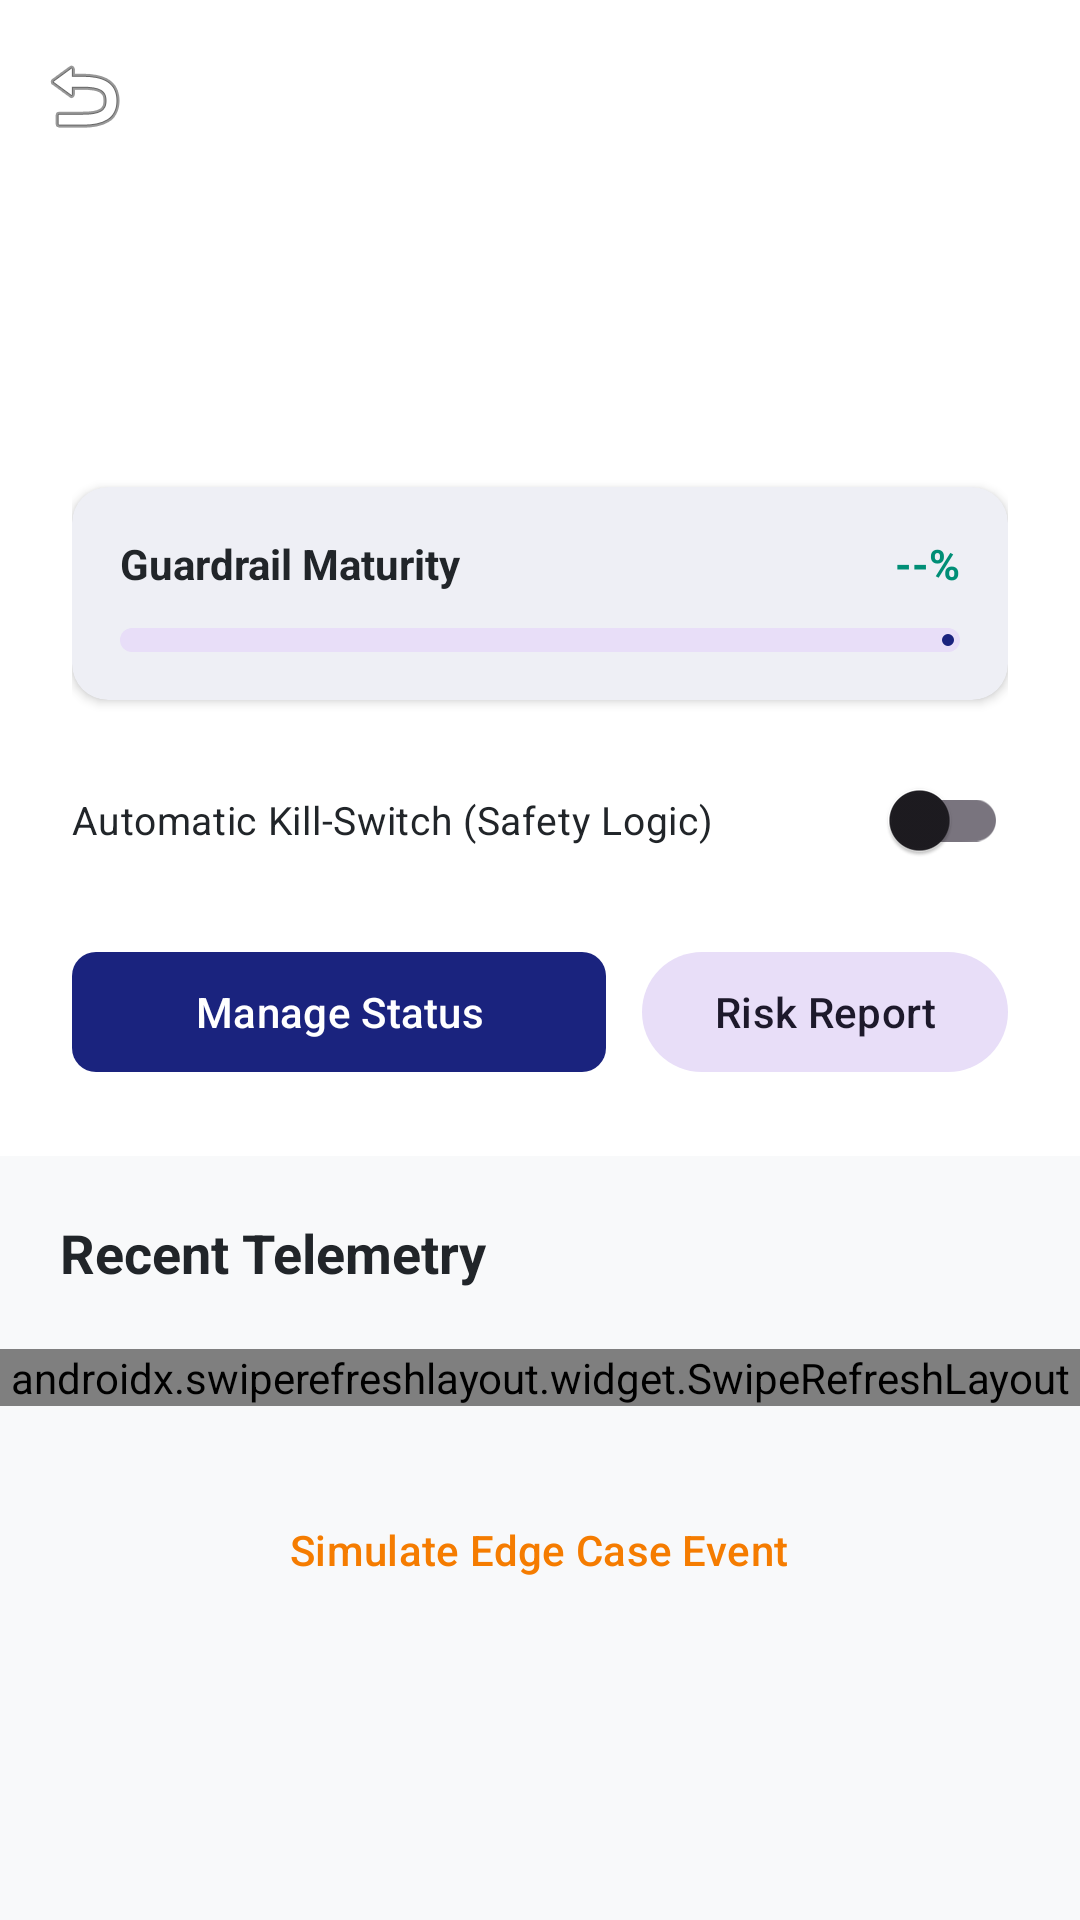

This screen was rendered from an Android layout file. Write that file and the resources it references.
<!-- AndroidManifest.xml: application theme Theme.Recourse -->
<!-- res/layout/activity_agent_detail.xml -->
<?xml version="1.0" encoding="utf-8"?>
<androidx.coordinatorlayout.widget.CoordinatorLayout xmlns:android="http://schemas.android.com/apk/res/android"
    xmlns:app="http://schemas.android.com/apk/res-auto"
    xmlns:tools="http://schemas.android.com/tools"
    android:layout_width="match_parent"
    android:layout_height="match_parent"
    android:background="@color/bg_app">

    <com.google.android.material.appbar.AppBarLayout
        android:layout_width="match_parent"
        android:layout_height="wrap_content"
        android:background="@color/white">

        <com.google.android.material.appbar.MaterialToolbar
            android:id="@+id/toolbar"
            android:layout_width="match_parent"
            android:layout_height="?attr/actionBarSize"
            app:navigationIcon="@android:drawable/ic_menu_revert"
            app:titleTextAppearance="@style/TextAppearance.Recourse.TitleMedium" />

        <LinearLayout
            android:layout_width="match_parent"
            android:layout_height="wrap_content"
            android:orientation="vertical"
            android:paddingHorizontal="24dp"
            android:paddingBottom="24dp">

            <TextView
                android:id="@+id/detailAgentName"
                android:layout_width="wrap_content"
                android:layout_height="wrap_content"
                android:textSize="26sp"
                android:textStyle="bold"
                android:textColor="@color/text_primary" />

            <TextView
                android:id="@+id/detailAgentInfo"
                android:layout_width="wrap_content"
                android:layout_height="wrap_content"
                android:layout_marginTop="4dp"
                android:textSize="14sp"
                android:textColor="@color/text_secondary" />

            <TextView
                android:id="@+id/detailAgentPlatform"
                android:layout_width="wrap_content"
                android:layout_height="wrap_content"
                android:layout_marginTop="4dp"
                android:textSize="12sp"
                android:textColor="@color/text_muted" />

            <com.google.android.material.card.MaterialCardView
                style="@style/Widget.Recourse.Card"
                android:layout_width="match_parent"
                android:layout_height="wrap_content"
                android:layout_marginTop="20dp">

                <LinearLayout
                    android:layout_width="match_parent"
                    android:layout_height="wrap_content"
                    android:orientation="vertical"
                    android:padding="16dp">

                    <LinearLayout
                        android:layout_width="match_parent"
                        android:layout_height="wrap_content"
                        android:orientation="horizontal"
                        android:gravity="center_vertical">

                        <TextView
                            android:id="@+id/guardrailScoreText"
                            android:layout_width="0dp"
                            android:layout_height="wrap_content"
                            android:layout_weight="1"
                            android:text="@string/guardrail_maturity_label"
                            android:textStyle="bold"
                            android:textColor="@color/text_primary" />

                        <TextView
                            android:id="@+id/guardrailPercentText"
                            android:layout_width="wrap_content"
                            android:layout_height="wrap_content"
                            android:text="@string/percent_na"
                            android:textStyle="bold"
                            android:textColor="@color/recourse_secondary_dark" />
                    </LinearLayout>

                    <com.google.android.material.progressindicator.LinearProgressIndicator
                        android:id="@+id/guardrailProgressBar"
                        android:layout_width="match_parent"
                        android:layout_height="wrap_content"
                        android:layout_marginTop="12dp"
                        app:trackThickness="8dp"
                        app:trackCornerRadius="4dp" />
                </LinearLayout>
            </com.google.android.material.card.MaterialCardView>

            <androidx.appcompat.widget.SwitchCompat
                android:id="@+id/autoPauseSwitch"
                android:layout_width="match_parent"
                android:layout_height="wrap_content"
                android:layout_marginTop="16dp"
                android:text="@string/auto_pause_switch_label"
                android:textSize="13sp"
                android:textColor="@color/text_primary" />

            <LinearLayout
                android:layout_width="match_parent"
                android:layout_height="wrap_content"
                android:orientation="horizontal"
                android:layout_marginTop="16dp"
                android:gravity="center_vertical">

                <com.google.android.material.button.MaterialButton
                    android:id="@+id/statusToggleButton"
                    style="@style/Widget.Recourse.Button"
                    android:layout_width="0dp"
                    android:layout_height="wrap_content"
                    android:layout_weight="1"
                    android:text="Manage Status" />

                <View
                    android:layout_width="12dp"
                    android:layout_height="0dp" />

                <com.google.android.material.button.MaterialButton
                    android:id="@+id/viewRiskReportButton"
                    style="@style/Widget.Material3.Button.TonalButton"
                    android:layout_width="wrap_content"
                    android:layout_height="wrap_content"
                    android:text="Risk Report" />
            </LinearLayout>

            <TextView
                android:id="@+id/agentInsightText"
                android:layout_width="match_parent"
                android:layout_height="wrap_content"
                android:layout_marginTop="16dp"
                android:padding="12dp"
                android:background="#FFF9C4"
                android:textColor="#827717"
                android:textSize="13sp"
                android:textStyle="italic"
                android:visibility="gone" />

            <TextView
                android:id="@+id/thresholdPulseText"
                android:layout_width="match_parent"
                android:layout_height="wrap_content"
                android:layout_marginTop="8dp"
                android:padding="12dp"
                android:background="#F0F9FF"
                android:textColor="#0277BD"
                android:textSize="13sp"
                android:textStyle="bold"
                android:visibility="gone" />

        </LinearLayout>
    </com.google.android.material.appbar.AppBarLayout>

    <androidx.core.widget.NestedScrollView
        android:layout_width="match_parent"
        android:layout_height="match_parent"
        app:layout_behavior="@string/appbar_scrolling_view_behavior">

        <LinearLayout
            android:layout_width="match_parent"
            android:layout_height="wrap_content"
            android:orientation="vertical"
            android:paddingBottom="32dp">

            <TextView
                android:layout_width="match_parent"
                android:layout_height="wrap_content"
                android:text="@string/recent_telemetry"
                android:padding="20dp"
                android:textSize="18sp"
                android:textStyle="bold"
                android:textColor="@color/text_primary" />

            <androidx.swiperefreshlayout.widget.SwipeRefreshLayout
                android:id="@+id/agentDetailSwipeRefresh"
                android:layout_width="match_parent"
                android:layout_height="wrap_content">

                <androidx.recyclerview.widget.RecyclerView
                    android:id="@+id/eventRecyclerView"
                    android:layout_width="match_parent"
                    android:layout_height="wrap_content"
                    android:paddingHorizontal="12dp"
                    android:nestedScrollingEnabled="false" />
            </androidx.swiperefreshlayout.widget.SwipeRefreshLayout>

            <com.google.android.material.button.MaterialButton
                android:id="@+id/simulateEdgeCaseButton"
                style="@style/Widget.Material3.Button.TextButton"
                android:layout_width="wrap_content"
                android:layout_height="wrap_content"
                android:layout_gravity="center_horizontal"
                android:layout_marginTop="24dp"
                android:text="Simulate Edge Case Event"
                android:textColor="@color/status_high" />

        </LinearLayout>
    </androidx.core.widget.NestedScrollView>

</androidx.coordinatorlayout.widget.CoordinatorLayout>
<!-- resources referenced by this layout -->
<resources>
  <color name="bg_app">#F8F9FA</color>
  <color name="recourse_secondary_dark">#008E76</color>
  <color name="status_high">#F57C00</color>
  <color name="text_muted">#ADB5BD</color>
  <color name="text_primary">#212529</color>
  <color name="text_secondary">#6C757D</color>
  <color name="white">#FFFFFFFF</color>
  <string name="auto_pause_switch_label">Automatic Kill-Switch (Safety Logic)</string>
  <string name="guardrail_maturity_label">Guardrail Maturity</string>
  <string name="percent_na">--%</string>
  <string name="recent_telemetry">Recent Telemetry</string>
  <style name="TextAppearance.Recourse.TitleMedium" parent="TextAppearance.Material3.TitleMedium">
          <item name="android:textStyle">bold</item>
          <item name="android:textColor">@color/text_primary</item>
      </style>
  <style name="Widget.Recourse.Button" parent="Widget.Material3.Button">
          <item name="cornerRadius">8dp</item>
      </style>
  <style name="Widget.Recourse.Card" parent="Widget.Material3.CardView.Elevated">
          <item name="cardCornerRadius">12dp</item>
          <item name="cardElevation">2dp</item>
          <item name="cardBackgroundColor">@color/surface_card</item>
      </style>
  <style name="Theme.Recourse" parent="Theme.Material3.DayNight.NoActionBar">
          
          <item name="colorPrimary">@color/recourse_primary</item>
          <item name="colorOnPrimary">@color/text_on_primary</item>
          <item name="colorPrimaryContainer">@color/recourse_primary_light</item>
  
          
          <item name="colorSecondary">@color/recourse_secondary</item>
          <item name="colorOnSecondary">@color/white</item>
  
          
          <item name="android:windowBackground">@color/bg_app</item>
          <item name="colorSurface">@color/surface_card</item>
          <item name="colorSurfaceVariant">@color/surface_variant</item>
  
          
          <item name="android:statusBarColor">@color/recourse_primary_dark</item>
          <item name="android:windowLightStatusBar" tools:targetApi="m">false</item>
  
          <item name="windowActionBar">false</item>
          <item name="windowNoTitle">true</item>
  
          
          <item name="textAppearanceHeadlineLarge">@style/TextAppearance.Recourse.HeadlineLarge</item>
          <item name="textAppearanceTitleMedium">@style/TextAppearance.Recourse.TitleMedium</item>
          <item name="textAppearanceBodyLarge">@style/TextAppearance.Recourse.BodyLarge</item>
      </style>
  <color name="surface_card">#FFFFFF</color>
  <color name="recourse_primary">#1A237E</color>
  <color name="text_on_primary">#FFFFFF</color>
  <color name="recourse_primary_light">#534BAE</color>
  <color name="recourse_secondary">#00BFA5</color>
  <color name="surface_variant">#E9ECEF</color>
  <color name="recourse_primary_dark">#000051</color>
  <style name="TextAppearance.Recourse.HeadlineLarge" parent="TextAppearance.Material3.HeadlineLarge">
          <item name="android:textStyle">bold</item>
          <item name="android:textColor">@color/text_primary</item>
      </style>
  <style name="TextAppearance.Recourse.BodyLarge" parent="TextAppearance.Material3.BodyLarge">
          <item name="android:textColor">@color/text_secondary</item>
      </style>
</resources>
